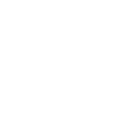
t = 0.00 s
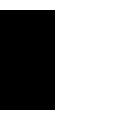
t = 2.50 s
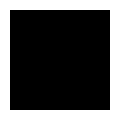
t = 5.00 s
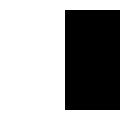
t = 7.50 s

The animated SVG that drew these frames (rendered in a browser with its animation timeline set to each time). Animation: 1 SMIL element (animate=1); one cycle of 10.00 s, repeats indefinitely.

<svg width="120" height="120"
     viewPort="0 0 120 120" version="1.1"
     xmlns="http://www.w3.org/2000/svg"
     xmlns:xlink="http://www.w3.org/1999/xlink">
    
    <rect x="10" y="10" width="100" height="100">
        <animate attributeType="XML" attributeName="x" from="-100" to="120"
            dur="10s" repeatCount="indefinite"/>
    </rect>
</svg>